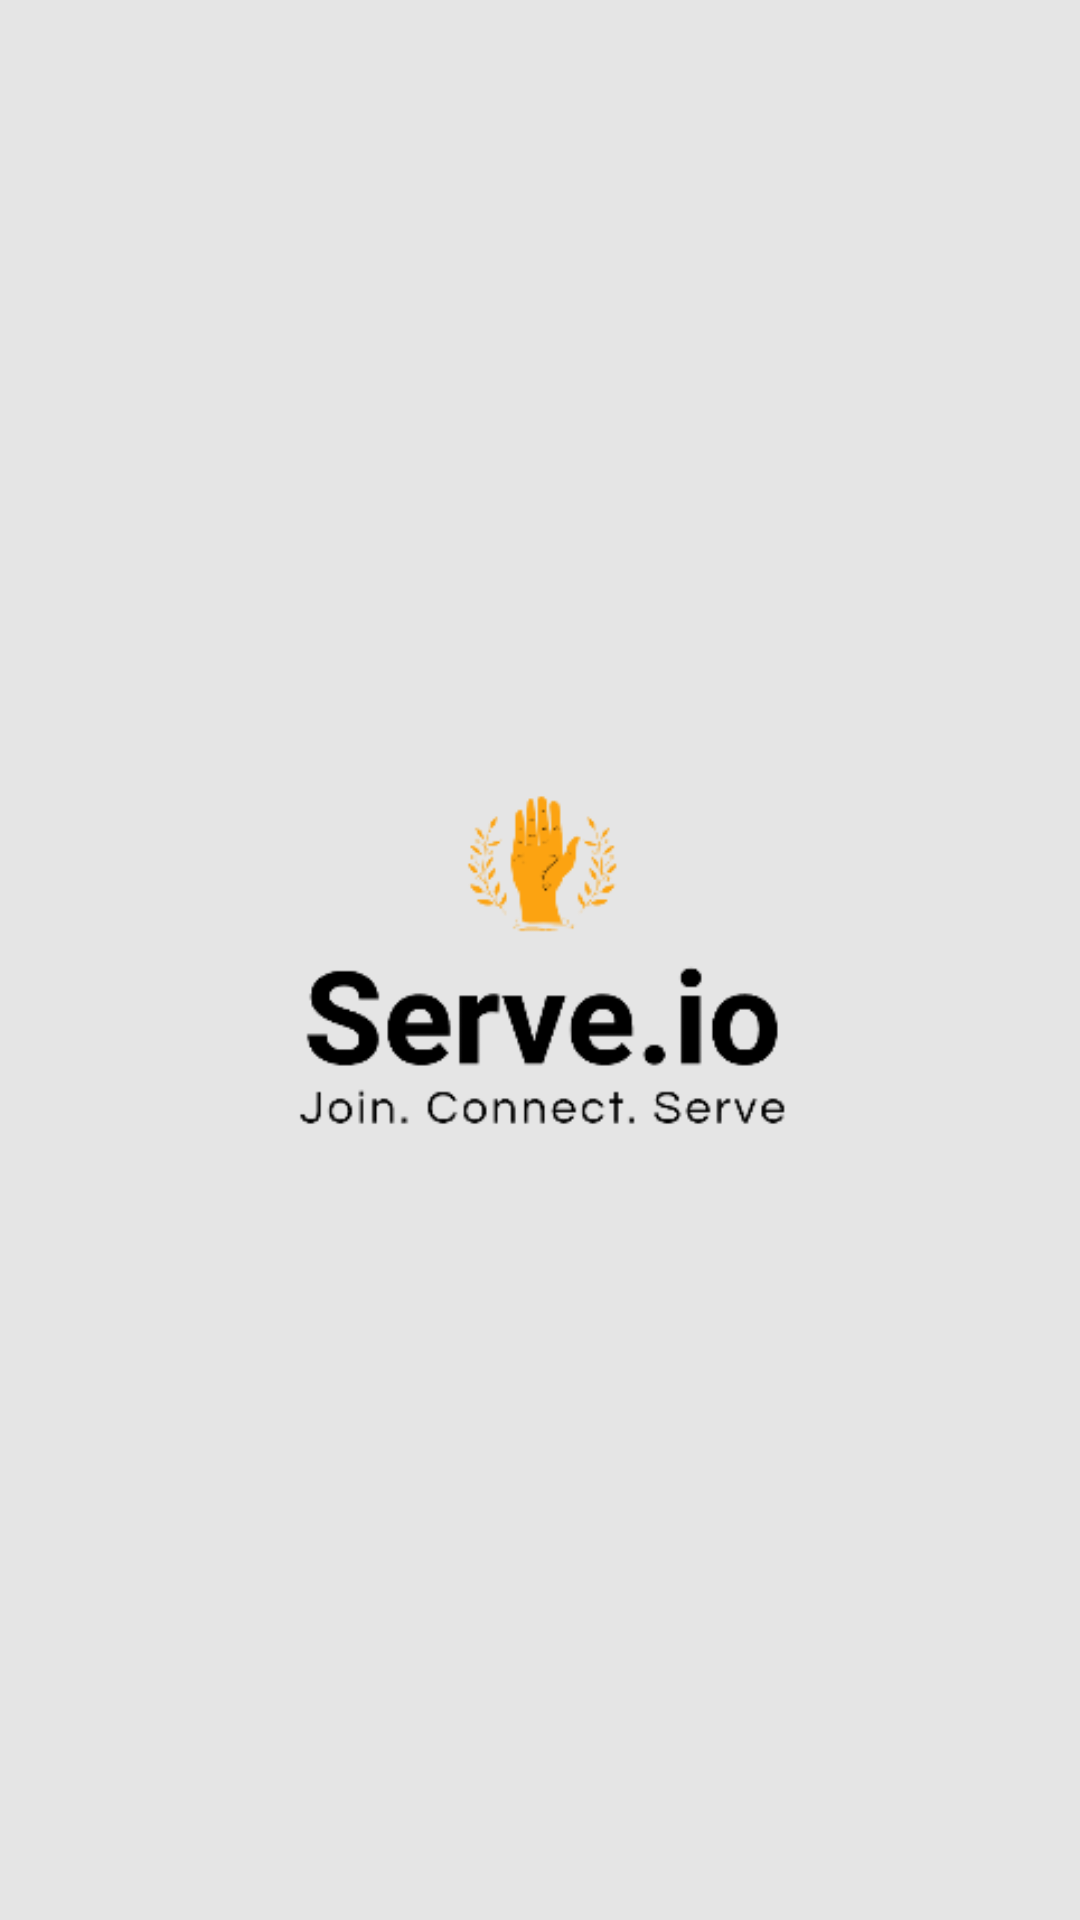

This screen was rendered from an Android layout file. Write that file and the resources it references.
<!-- AndroidManifest.xml: application theme AppTheme -->
<!-- res/layout/activity_firstactivity.xml -->
<?xml version="1.0" encoding="utf-8"?>
<LinearLayout xmlns:android="http://schemas.android.com/apk/res/android"
    xmlns:app="http://schemas.android.com/apk/res-auto"
    xmlns:tools="http://schemas.android.com/tools"
    android:layout_width="match_parent"
    android:layout_height="match_parent"
    android:gravity="center"
    android:background="@color/background"
    tools:context=".ui.general.activity.Firstactivity">

    <ImageView
        android:src="@drawable/serve_logo"
        android:layout_width="200dp"
        android:layout_height="200dp">

    </ImageView>

</LinearLayout>
<!-- resources referenced by this layout -->
<resources>
  <color name="background">#e5e5e5</color>
  <!-- drawable serve_logo: png bitmap (drawable, 9485 bytes) -->
  <style name="AppTheme" parent="Theme.AppCompat.Light.DarkActionBar">
          
          <item name="colorPrimary">@color/colorPrimary</item>
          <item name="colorPrimaryDark">@color/colorPrimaryDark</item>
          <item name="colorAccent">@color/colorAccent</item>
  
          <item name="android:textViewStyle">@style/RobotoTextViewStyle</item>
          <item name="android:buttonStyle">@style/RobotoButtonStyle</item>
  
      </style>
  <color name="colorPrimary">#14213d</color>
  <color name="colorPrimaryDark">#000000</color>
  <color name="colorAccent">#fca311</color>
  <style name="RobotoTextViewStyle" parent="android:Widget.TextView">
          <item name="android:fontFamily">@font/poppins</item>
      </style>
  <style name="RobotoButtonStyle" parent="android:Widget.Holo.Button">
          <item name="android:fontFamily">@font/poppins</item>
      </style>
</resources>
